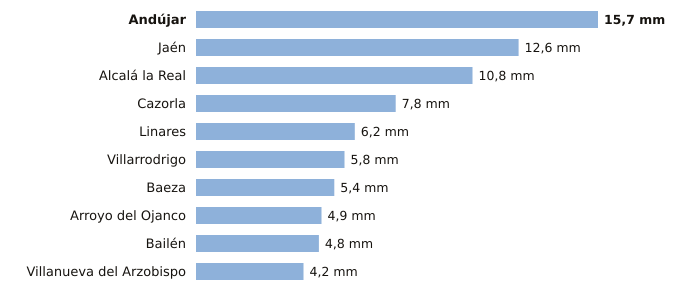

The data file committed next to this chart (first rows):
estacion, provincia, indicativo, mm_6_dias_anteriores, mm_hoy, mm_7_dias, horas_de_hoy
Andújar, Jaén, 5298X, 15.7, 0.0, 15.7, 2
Jaén, Jaén, 5270B, 12.6, 0.0, 12.6, 2
Alcalá la Real, Jaén, 5406X, 10.8, 0.0, 10.8, 2
Cazorla, Jaén, 5038Y, 7.8, 0.0, 7.8, 1
Linares, Jaén, 5279X, 6.2, 0.0, 6.2, 1
Villarrodrigo, Jaén, 5192, 5.8, 0.0, 5.8, 2
Baeza, Jaén, 5164B, 5.4, 0.0, 5.4, 2
Arroyo del Ojanco, Jaén, 5181D, 4.9, 0.0, 4.9, 2
Bailén, Jaén, 5281X, 4.8, 0.0, 4.8, 1
Villanueva del Arzobispo, Jaén, 5210X, 4.2, 0.0, 4.2, 1
